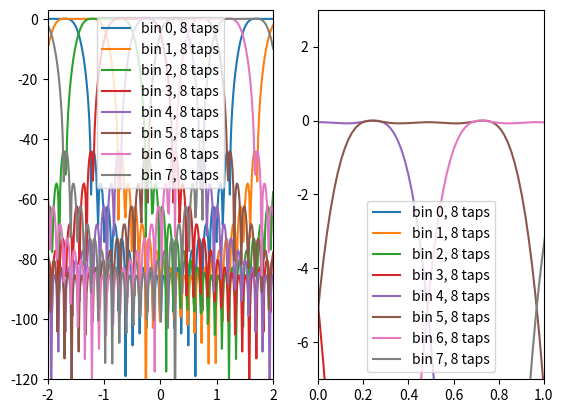

This chart was generated by the following Python code:
import numpy as np
from matplotlib import pyplot as plt

NFFT = 4
OS_FACTOR = 2
PLOT_RANGE = NFFT
NFREQ_TRIAL = 32*NFFT*OS_FACTOR

PI = np.pi

def plot_pfb(ntaps, window_func, offset=0):
    
    trange = np.linspace(-ntaps/2., ntaps/2., ntaps*NFFT)
    sinc = np.sinc(trange)
    window = window_func(ntaps*NFFT)
    coeffs = sinc * window

    #print(trange)

    #offset_mixer_r = np.sin(-np.linspace(0, 2*PI/2., NFFT))
    #offset_mixer_i = np.cos(-np.linspace(0, 2*PI/2., NFFT))
    #plt.plot(offset_mixer_r, label='cos')
    #plt.plot(offset_mixer_i, label='sin')
    #plt.legend()
    #plt.show()

    #plt.plot(coeffs)
    #coeffs = coeffs * (offset_mixer_r + 1j*offset_mixer_i)
    #plt.plot(coeffs.real)
    #plt.plot(coeffs.imag)
    #plt.show()
    
    #plt.plot(sinc)
    #plt.show()
    coeffs_sum = np.zeros(NFFT)
    for t in range(ntaps):
        coeffs_sum += coeffs[t*NFFT:(t+1)*NFFT]
    
    sweep_freq = np.linspace(-NFFT//2, NFFT//2, NFREQ_TRIAL) # fraction of pfb bin
    resp_plot = np.zeros([NFFT*OS_FACTOR, NFREQ_TRIAL])
    for fn, f in enumerate(sweep_freq):
        d_r = np.cos(np.linspace(0, 2*PI*f*ntaps, NFFT*ntaps))
        d_i = np.sin(np.linspace(0, 2*PI*f*ntaps, NFFT*ntaps))
        d = d_r + 1j*d_i
        windowed_data = d*coeffs
        windowed_sum = np.zeros(NFFT*OS_FACTOR, dtype=complex)
        for t in range(ntaps//OS_FACTOR):
            windowed_sum += windowed_data[t*OS_FACTOR*NFFT:(t+1)*OS_FACTOR*NFFT]
        resp = np.abs(np.fft.fftshift(np.fft.fft(windowed_sum)))**2
        for b in range(NFFT*OS_FACTOR):
            resp_plot[b,fn] = resp[b]
    resp_db = 10*np.log10(resp_plot)
    resp_db -= np.max(resp_db)
    #for i in range(PLOT_RANGE):
    #    resp_db[i] -= np.max(resp_db[i])
    
    plt.subplot(1,2,1)
    for b in range(NFFT*OS_FACTOR):
        plt.plot(sweep_freq, resp_db[b], label='bin %d, %d taps' % (b,ntaps))
    plt.xlim(-PLOT_RANGE//2, PLOT_RANGE//2)
    plt.ylim(-120, 3)
    
    plt.subplot(1,2,2)
    for b in range(NFFT*OS_FACTOR):
        plt.plot(sweep_freq, resp_db[b], label='bin %d, %d taps' % (b,ntaps))
    plt.xlim(0,1)
    plt.ylim(-7, 3)

for wf in [np.hanning]:
    plt.figure()
    for taps in [8]:#np.arange(4,16+4,4):
        plot_pfb(taps, wf)
    
    plt.subplot(1,2,1)
    plt.legend()
    plt.subplot(1,2,2)
    plt.legend()
plt.show()

